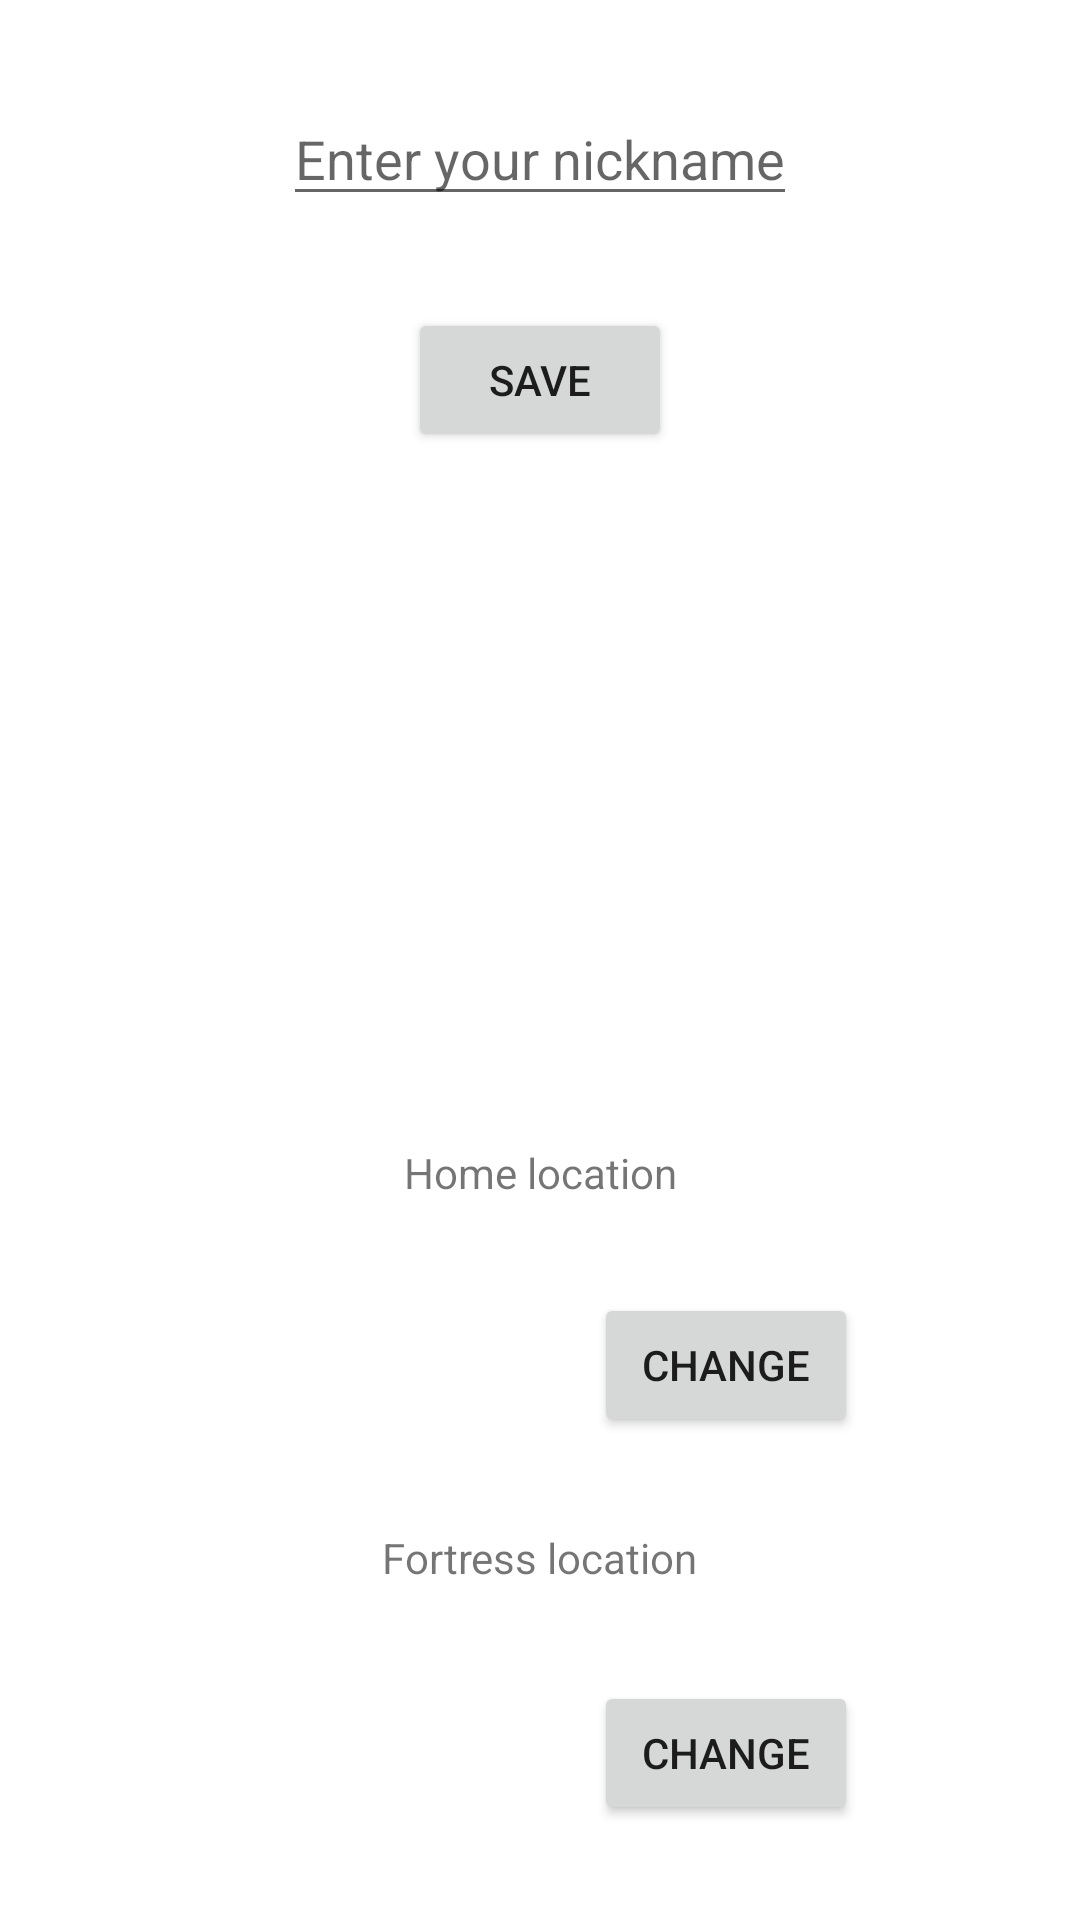

Write the Android layout XML for this screen, with the resource values it uses.
<!-- AndroidManifest.xml: application theme Theme.FlagsInCity -->
<!-- res/layout/fragment_build_fortress.xml -->
<?xml version="1.0" encoding="utf-8"?>
<layout
    xmlns:app="http://schemas.android.com/apk/res-auto"
    xmlns:tools="http://schemas.android.com/tools"
    xmlns:android="http://schemas.android.com/apk/res/android">

    <data>

        <variable
            name="buildFortressViewModel"
            type="com.example.flagsincity.buildFortress.BuildFortressViewModel" />
    </data>

    <androidx.constraintlayout.widget.ConstraintLayout
        android:layout_width="match_parent"
        android:layout_height="match_parent">




        <com.google.android.material.textfield.TextInputEditText
            android:id="@+id/edit_text_nickname"
            android:layout_width="wrap_content"
            android:layout_height="wrap_content"
            android:hint="@string/enter_your_nickname"
            app:layout_constraintBottom_toTopOf="@+id/button_save_nickname"
            app:layout_constraintEnd_toEndOf="parent"
            app:layout_constraintStart_toStartOf="parent"
            app:layout_constraintTop_toTopOf="parent" />

        <Button
            android:id="@+id/button_save_nickname"
            android:layout_width="wrap_content"
            android:layout_height="wrap_content"
            android:layout_marginBottom="200dp"
            android:text="@string/save"
            app:layout_constraintBottom_toTopOf="@+id/homeLocationTextView"
            app:layout_constraintEnd_toEndOf="parent"
            app:layout_constraintStart_toStartOf="parent"
            app:layout_constraintTop_toBottomOf="@+id/edit_text_nickname" />


        <TextView
            android:id="@+id/homeLocationTextView"
            android:layout_width="wrap_content"
            android:layout_height="wrap_content"
            android:text="Home location"
            app:layout_constraintBottom_toTopOf="@+id/buttonChangeHome"
            app:layout_constraintEnd_toEndOf="parent"
            app:layout_constraintStart_toStartOf="parent"
            app:layout_constraintTop_toBottomOf="@+id/button_save_nickname" />

        <Button
            android:id="@+id/buttonChangeHome"
            android:layout_width="wrap_content"
            android:layout_height="wrap_content"
            android:text="@string/change"
            app:layout_constraintEnd_toEndOf="parent"
            app:layout_constraintStart_toEndOf="@+id/homeLocationState"
            app:layout_constraintTop_toBottomOf="@+id/homeLocationTextView"
            app:layout_constraintBottom_toTopOf="@+id/fortressLocationTextView"/>



        <ImageView
            android:id="@+id/homeLocationState"
            android:layout_width="50dp"
            android:layout_height="50dp"
            app:layout_constraintBottom_toBottomOf="@+id/buttonChangeHome"
            app:layout_constraintEnd_toStartOf="@+id/buttonChangeHome"
            app:layout_constraintStart_toStartOf="parent"
            app:layout_constraintTop_toTopOf="@+id/buttonChangeHome"
            app:srcCompat="@drawable/location" />


        <Button
            android:id="@+id/buttonChangeFortress"
            android:layout_width="wrap_content"
            android:layout_height="wrap_content"
            android:text="@string/change"
            app:layout_constraintBottom_toBottomOf="parent"
            app:layout_constraintEnd_toEndOf="@+id/buttonChangeHome"
            app:layout_constraintHorizontal_bias="0.0"
            app:layout_constraintStart_toStartOf="@+id/buttonChangeHome"
            app:layout_constraintTop_toBottomOf="@+id/fortressLocationTextView" />

        <TextView
            android:id="@+id/fortressLocationTextView"
            android:layout_width="wrap_content"
            android:layout_height="wrap_content"
            android:text="Fortress location"
            app:layout_constraintBottom_toTopOf="@+id/fortressLocationState"
            app:layout_constraintTop_toBottomOf="@+id/buttonChangeHome"
            app:layout_constraintEnd_toEndOf="parent"
            app:layout_constraintStart_toStartOf="parent"
            tools:layout_editor_absoluteY="462dp" />

        <ImageView
            android:id="@+id/fortressLocationState"
            android:layout_width="50dp"
            android:layout_height="50dp"
            app:layout_constraintBottom_toBottomOf="@+id/buttonChangeFortress"
            app:layout_constraintEnd_toEndOf="@+id/homeLocationState"
            app:layout_constraintStart_toStartOf="@+id/homeLocationState"
            app:layout_constraintTop_toTopOf="@+id/buttonChangeFortress"
            app:srcCompat="@drawable/location" />

    </androidx.constraintlayout.widget.ConstraintLayout>


</layout>
<!-- resources referenced by this layout -->
<resources>
  <string name="change">Change</string>
  <string name="enter_your_nickname">Enter your nickname</string>
  <string name="save">Save</string>
  <style name="Theme.FlagsInCity" parent="Theme.MaterialComponents.DayNight.DarkActionBar">
          
          <item name="colorPrimary">@color/green</item>
          <item name="colorPrimaryVariant">@color/green_200</item>
          <item name="colorOnPrimary">@color/white</item>
          
          <item name="colorSecondary">@color/teal_200</item>
          <item name="colorSecondaryVariant">@color/teal_700</item>
          <item name="colorOnSecondary">@color/black</item>
          
          <item name="android:statusBarColor" tools:targetApi="l">?attr/colorPrimary</item>
          
      </style>
  <color name="green">#FF208550</color>
  <color name="green_200">#FF209020</color>
  <color name="white">#FFFFFFFF</color>
  <color name="teal_200">#FF03DAC5</color>
  <color name="teal_700">#FF018786</color>
  <color name="black">#FF000000</color>
</resources>
